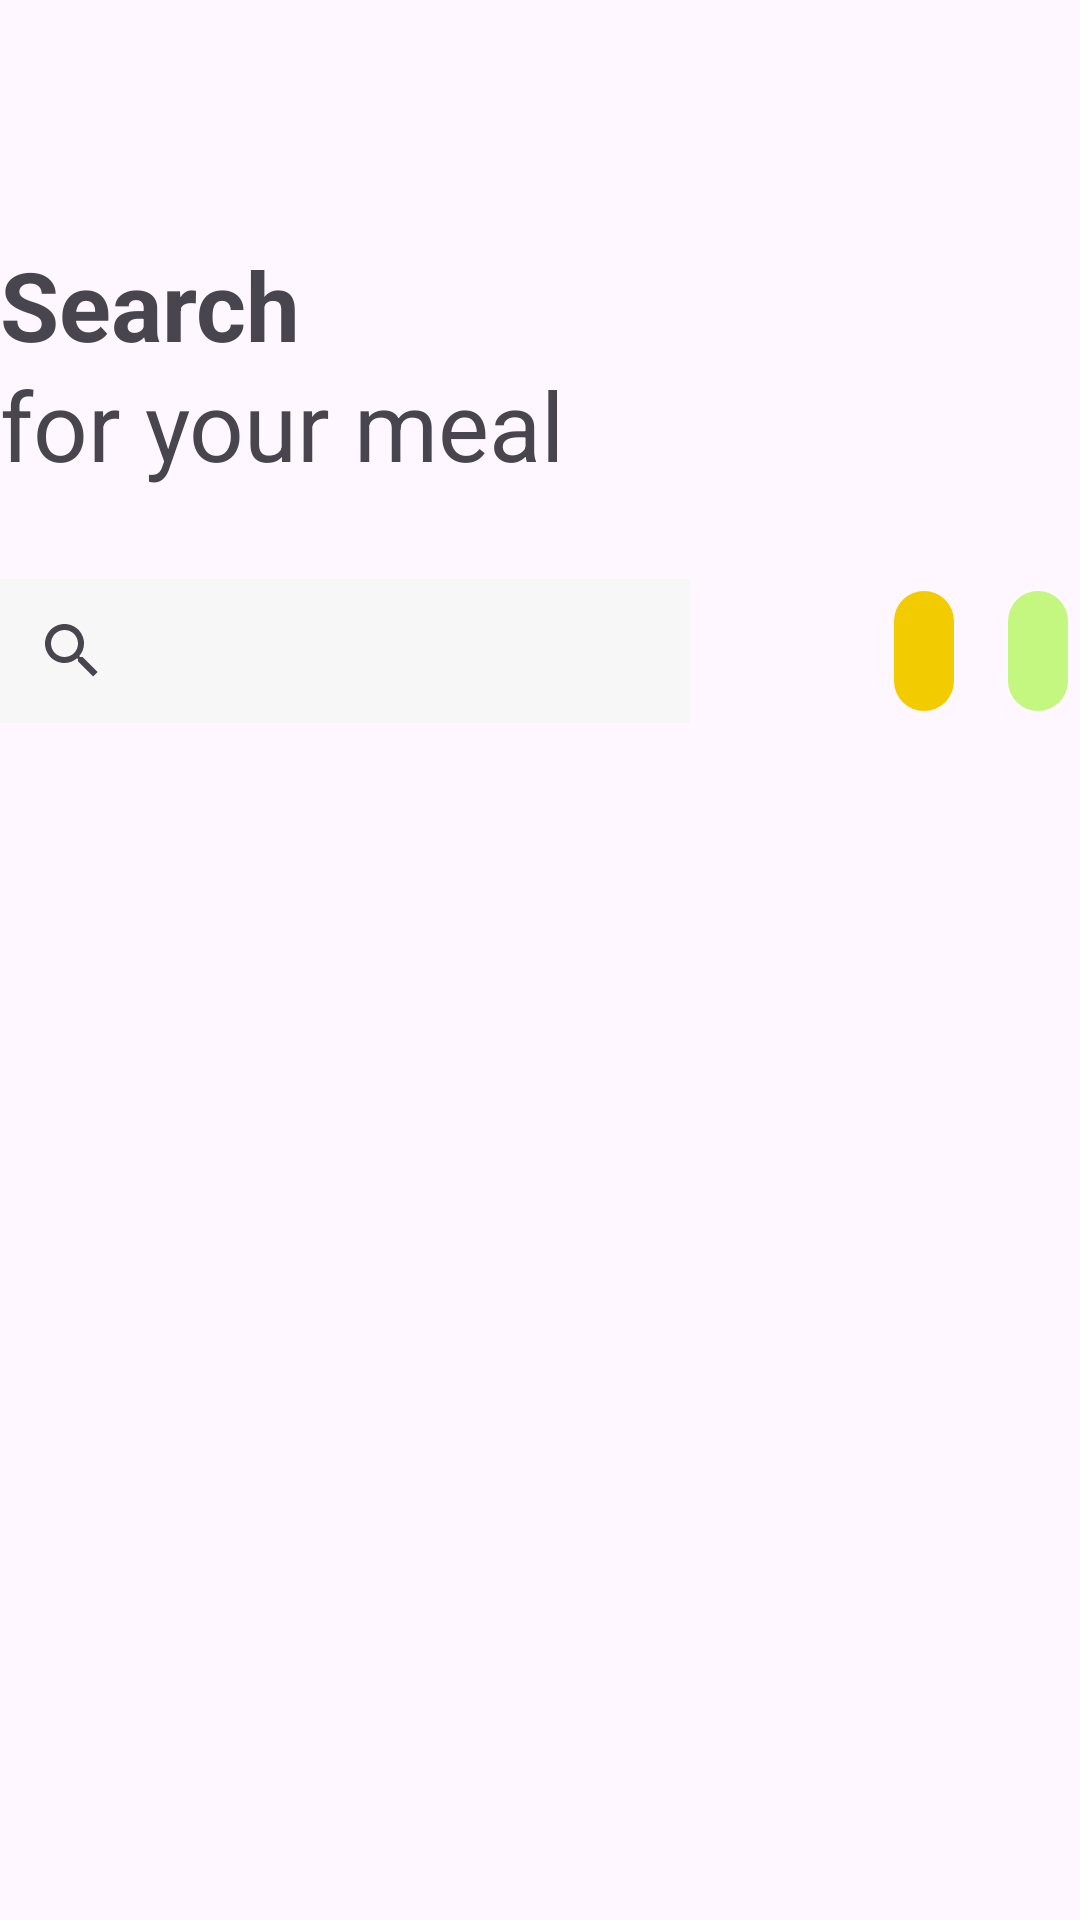

Reconstruct the res/layout file that produces this screen, plus the resources it refers to.
<!-- AndroidManifest.xml: application theme Theme.LeftLovers -->
<!-- res/layout/fragment_searchbar.xml -->
<?xml version="1.0" encoding="utf-8"?>
<LinearLayout xmlns:android="http://schemas.android.com/apk/res/android"
    xmlns:app="http://schemas.android.com/apk/res-auto"
    xmlns:tools="http://schemas.android.com/tools"
    android:layout_width="match_parent"
    android:layout_height="wrap_content"
    android:orientation="vertical"
    tools:context=".view.searchPage.SearchbarFragment">

    <TextView
        android:id="@+id/searchbar_headline"
        android:layout_width="match_parent"
        android:layout_height="wrap_content"
        android:text="@string/search_title"
        android:layout_marginBottom="30dp"
        android:layout_marginTop="80dp"
        style="@style/TextAppearance.Material3.HeadlineLarge" />

    <androidx.constraintlayout.widget.ConstraintLayout
        android:layout_width="match_parent"
        android:layout_height="wrap_content">

        <SearchView
            android:id="@+id/searchView"
            android:layout_width="230dp"
            android:layout_height="wrap_content"
            android:layout_marginEnd="10dp"
            android:background="@color/text_light"
            android:touchscreenBlocksFocus="false"
            app:layout_constraintStart_toStartOf="parent"
            app:layout_constraintTop_toTopOf="parent" />

        <com.google.android.material.button.MaterialButton
            android:id="@+id/filter_button"
            style="@style/Widget.Material3.Button.IconButton"
            android:layout_width="wrap_content"
            android:layout_height="wrap_content"
            app:backgroundTint="@color/secondary_main"
            android:layout_marginEnd="10dp"
            app:icon="@drawable/ic_baseline_filter_list_24"
            app:iconTint="@color/text_dark"
            app:layout_constraintEnd_toStartOf="@+id/search_button" />

        <com.google.android.material.button.MaterialButton
            android:id="@+id/search_button"
            style="@style/Widget.Material3.Button.IconButton"
            android:layout_width="wrap_content"
            android:layout_height="wrap_content"
            app:backgroundTint="@color/primary_main"
            app:icon="@drawable/ic_baseline_search_24"
            app:iconTint="@color/text_dark"
            app:layout_constraintEnd_toEndOf="parent"
            app:layout_constraintTop_toTopOf="parent" />

    </androidx.constraintlayout.widget.ConstraintLayout>

</LinearLayout>
<!-- resources referenced by this layout -->
<resources>
  <color name="primary_main">#C4F780</color>
  <color name="secondary_main">#F3CB01</color>
  <color name="text_dark">#656565</color>
  <color name="text_light">#F7F7F7</color>
  <string name="search_title"><b>Search</b> \nfor your meal</string>
  <style name="Theme.LeftLovers" parent="Theme.Material3.Light.NoActionBar">
          
          <item name="colorPrimary">@color/primary_main</item>
          <item name="colorPrimaryDark">@color/primary_dark</item>
          <item name="colorOnPrimary">@color/text_main</item>
          
          <item name="colorSecondary">@color/secondary_main</item>
          <item name="colorSecondaryVariant">@color/primary_link</item>
          <item name="colorOnSecondary">@color/text_main</item>
          <item name="colorError">@color/error</item>
  
          
          <item name="bottomAppBarStyle">@style/Widget.App.BottomAppBar</item>
  
      </style>
  <color name="primary_dark">#249E00</color>
  <color name="text_main">#7D7D7D</color>
  <color name="primary_link">#00AFAF</color>
  <color name="error">#D13434</color>
  <style name="Widget.App.BottomAppBar" parent="Widget.MaterialComponents.BottomAppBar.Colored">
          <item name="backgroundColor">@color/primary_main</item>
      </style>
</resources>
